Image classification data set "xray_project" (fenshui888/xray_project on GitHub). Class labels (3): bacterial pneumonia, normal, viral pneumonia.

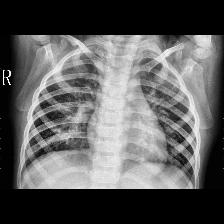
Label: viral pneumonia

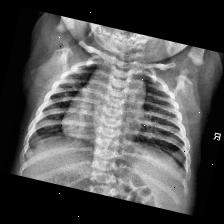
Label: normal

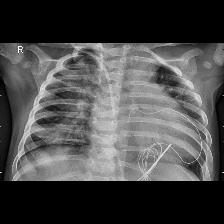
Label: bacterial pneumonia

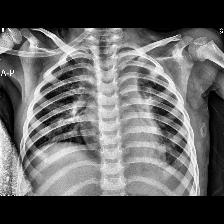
Label: bacterial pneumonia

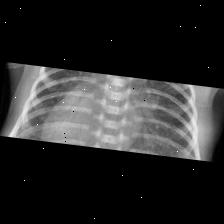
Label: viral pneumonia

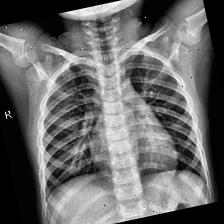
Label: normal
